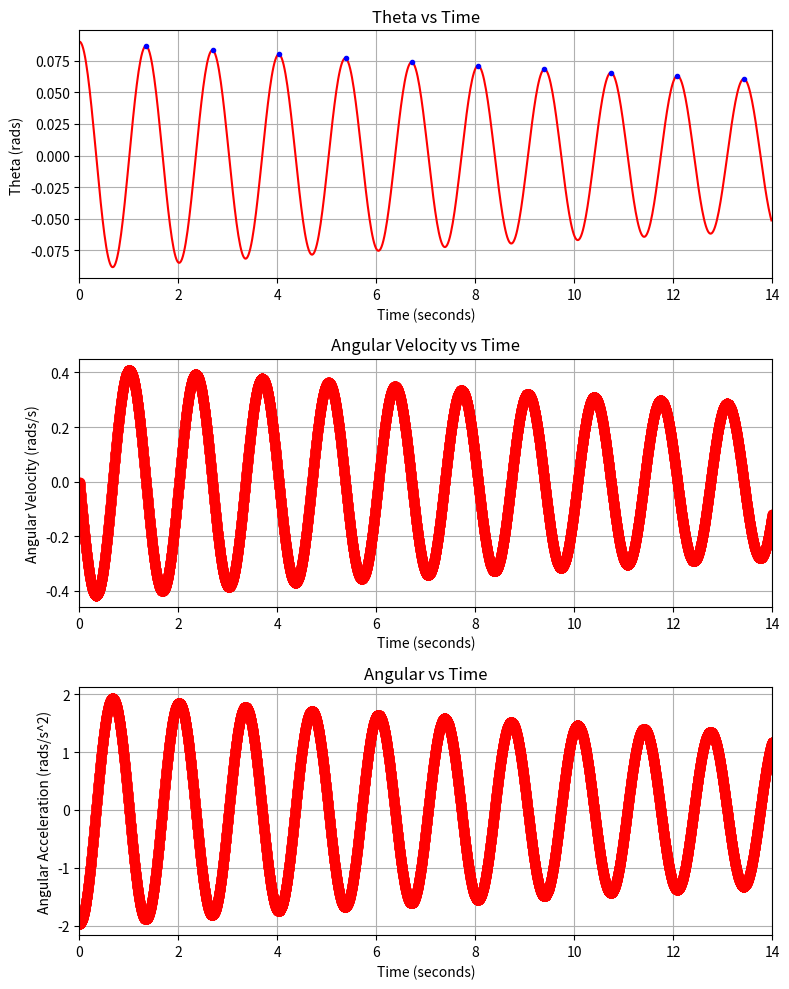

Reproduce this figure in Python.
#Simulated pendulum data collection and analysis
#Contributers: David Fricke and Nicolas Ragusa
#This code takes manually inputted pendulum lengths and simulates a pendulum of this length running
#and provides graphs of theta vs time, angular velocity vs time, and angular acceleration vs time
#as well as providing the period of oscillation

import numpy as np
import math
import matplotlib.pyplot as plt
import scipy.signal as sig

def update_system(acc,theta,w,time1,time2):     #position, velocity, and acceleration update below based on previous time step's data
    dt = time2-time1
    accNext = -9.8/l*(math.sin((theta)))-friction*w
    wNext = w+acc*dt
    thetaNext = theta+w*dt
    return thetaNext,wNext,accNext


# initial conditions
l = 0.447
theta = [.09]
w = [0]
acc = [-9.8/l*(math.sin(theta[0]))]
time = np.linspace(0,14,15000)
friction = .1


i = 1
while i < len(time):        # update position, velocity, and acceleration using previous values and time step
    thetaNext, wNext, accNext = update_system(acc[i-1], theta[i-1],w[i-1],time[i-1],time[i])
    theta.append(thetaNext)
    w.append(wNext)
    acc.append(accNext)
    i += 1
    
short_theta = np.array(theta[::20])             #finds peaks, filters out so only every 20th point is considered
short_time = time[::20]   
theta_pks, _ = sig.find_peaks(short_theta)
acc_pks, _ = sig.find_peaks(acc)

time_of_pks = short_time[theta_pks]             #makes x and y values so the peaks can be graphed
short_theta_pks = short_theta[theta_pks]

new_period = []
avg_period = []
average = 0

i = 1
while i < len(time_of_pks):                                 #filters out peaks that are too close together
    if abs(time_of_pks[i-1] - time_of_pks[i]) > .75:
        new_period.append(time_of_pks[i])
    i = i + 1
    
n = 1
while n < len(new_period):                              #finds time between peaks
    x = abs(new_period[n-1] - new_period[n])
    avg_period.append(x)
    n = n + 1

for item in avg_period:
    average += item
    
print('Average period:',round(average/len(avg_period),2),'sec')    #prints the average period of oscillation

plt.figure(figsize=(8,10))              #plots theta vs time, with peaks denoted in blue
plt.subplot(3,1,1)
plt.plot(short_time, short_theta, 'r-', time_of_pks, short_theta_pks, 'b.')
plt.xlabel('Time (seconds)')
plt.ylabel('Theta (rads)')
plt.title('Theta vs Time')
plt.xlim((0, 14))
plt.grid()


plt.subplot(3,1,2)                  #plots angular velocity vs time
plt.plot(time, w, 'ro-') 
plt.xlabel('Time (seconds)')
plt.ylabel('Angular Velocity (rads/s)')
plt.title('Angular Velocity vs Time')
plt.xlim((0, 14))
plt.grid()


plt.subplot(3,1,3)                  #plots angular acceleration vs time
plt.plot(time, acc, 'ro-') 
plt.xlabel('Time (seconds)')
plt.ylabel('Angular Acceleration (rads/s^2)')
plt.title('Angular vs Time')
plt.xlim((0, 14)) # set x range to -1 to 8
plt.grid()
plt.tight_layout()
plt.show()
